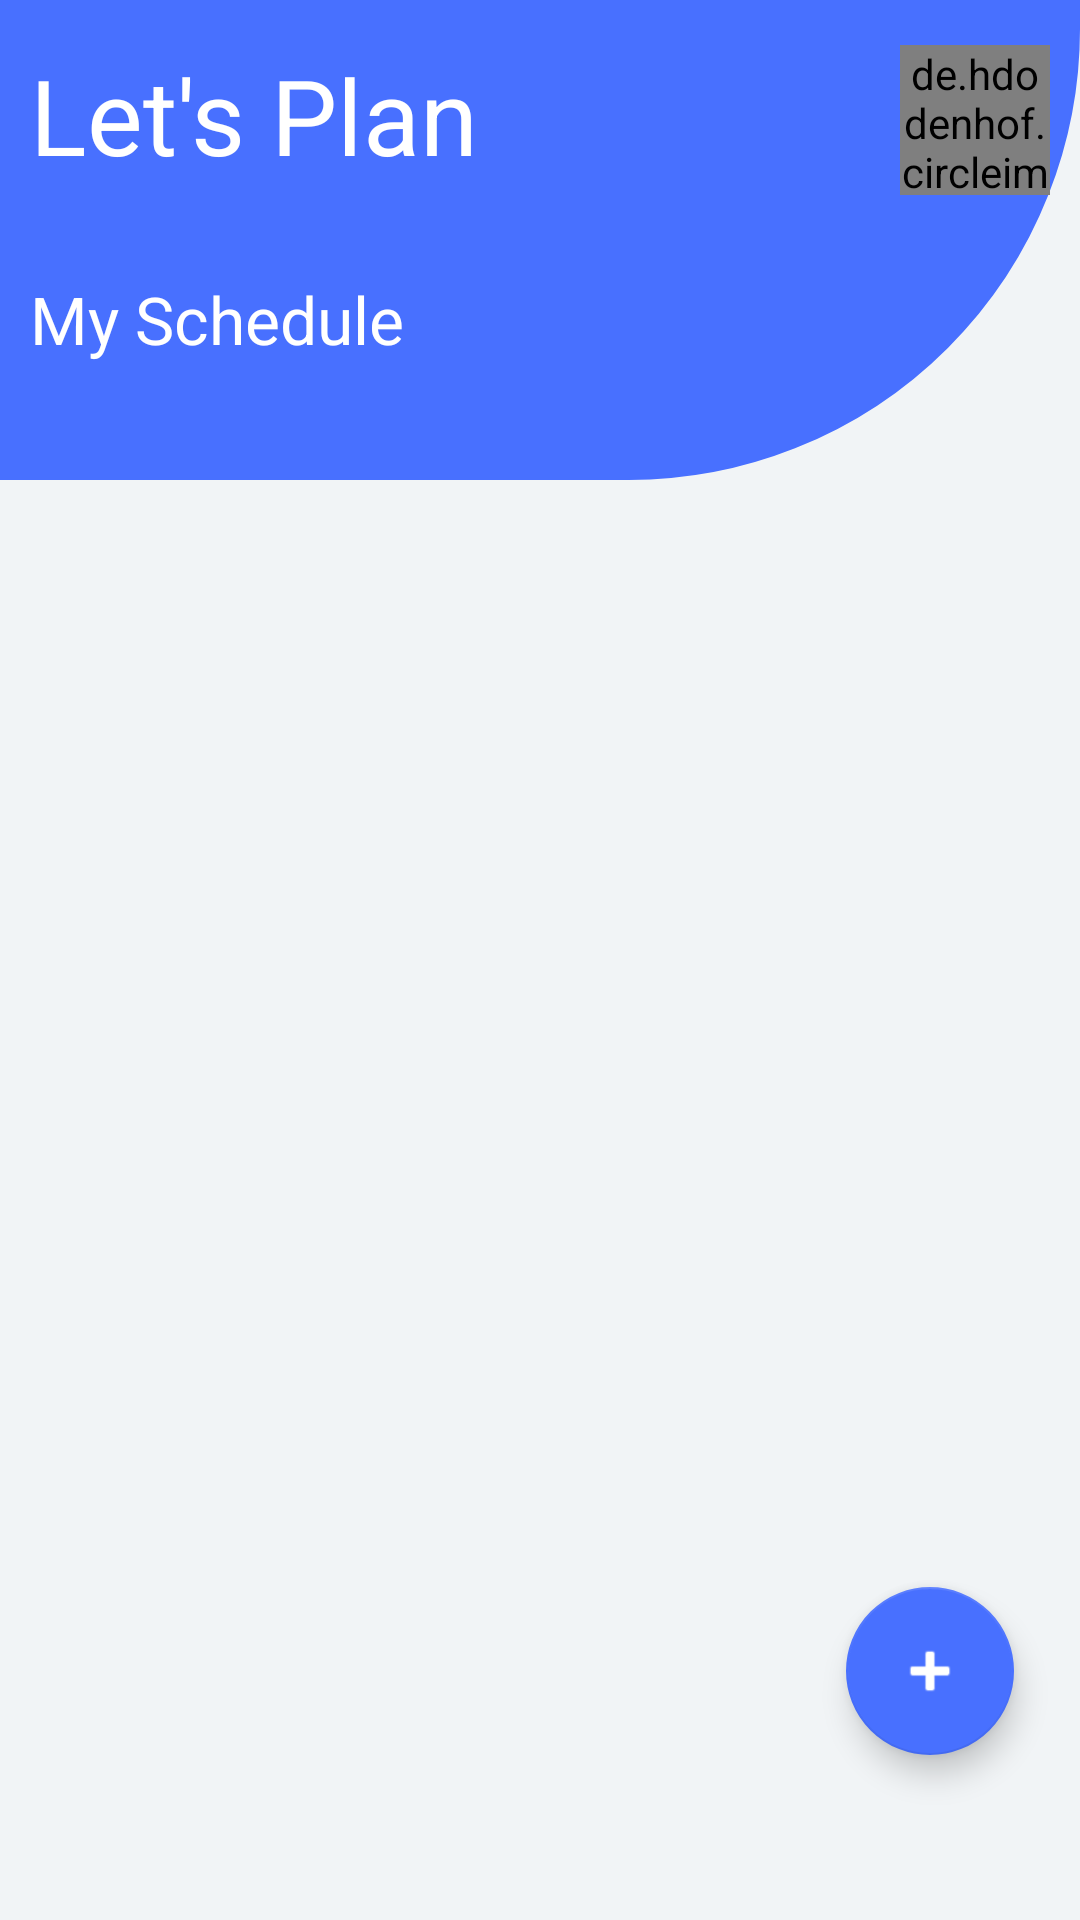

Produce the Android XML layout that renders to this screen, including the resource entries it uses.
<!-- AndroidManifest.xml: application theme AppTheme -->
<!-- res/layout/activity_main.xml -->
<?xml version="1.0" encoding="utf-8"?>
<androidx.constraintlayout.widget.ConstraintLayout xmlns:android="http://schemas.android.com/apk/res/android"
    xmlns:app="http://schemas.android.com/apk/res-auto"
    xmlns:tools="http://schemas.android.com/tools"
    android:layout_width="match_parent"
    android:layout_height="match_parent"
    android:background="#f1f4f6"
    android:id="@+id/main_activity"
    tools:context=".MainActivity"
    >

    <LinearLayout
        android:id="@+id/layout1"
        android:layout_width="match_parent"
        android:layout_height="160dp"
        android:background="@drawable/curved_layout"
        app:layout_constraintLeft_toLeftOf="parent"
        app:layout_constraintRight_toRightOf="parent"
        app:layout_constraintTop_toTopOf="parent"
        >

        <androidx.constraintlayout.widget.ConstraintLayout
            android:layout_width="match_parent"
            android:layout_height="wrap_content"
            android:layout_marginTop="15dp"
            >

            <TextView
                android:id="@+id/play_txt"
                android:layout_width="wrap_content"
                android:layout_height="wrap_content"
                android:layout_marginLeft="10dp"
                android:text="Let's Plan"
                android:textColor="#fff"
                android:textSize="35sp"
                app:layout_constraintLeft_toLeftOf="parent"
                />

            <de.hdodenhof.circleimageview.CircleImageView
                android:id="@+id/profile_pic"
                android:layout_width="50dp"
                android:layout_height="50dp"
                android:layout_marginRight="10dp"
                app:civ_border_color="#000000"
                android:src="@drawable/icons8_user_120px"
                app:layout_constraintRight_toRightOf="parent"
                />

            <TextView
                android:layout_width="wrap_content"
                android:layout_height="wrap_content"
                android:layout_marginLeft="10dp"
                android:layout_marginTop="30dp"
                android:text="My Schedule"
                android:textColor="#fff"
                android:textSize="22sp"
                app:layout_constraintLeft_toLeftOf="parent"
                app:layout_constraintTop_toBottomOf="@id/play_txt"
                />
        </androidx.constraintlayout.widget.ConstraintLayout>
    </LinearLayout>

    
    
    
    
    
    
    
    
    
    

    <LinearLayout
        android:id="@+id/layout2"
        android:layout_width="match_parent"
        android:layout_height="match_parent"
        android:layout_marginTop="160dp"
        app:layout_constraintBottom_toBottomOf="parent"
        app:layout_constraintLeft_toLeftOf="parent"
        app:layout_constraintRight_toRightOf="parent"
        app:layout_constraintStart_toEndOf="@id/layout1"
        app:layout_constraintTop_toBottomOf="@id/layout1"
        >

        <androidx.recyclerview.widget.RecyclerView
            android:id="@+id/todos"
            android:layout_width="match_parent"
            android:layout_height="match_parent"
            android:background="#f1f4f6"
            android:nestedScrollingEnabled="false"/>

    </LinearLayout>
    

    <com.google.android.material.floatingactionbutton.FloatingActionButton
        android:id="@+id/floatingActionButton"
        android:layout_width="wrap_content"
        android:layout_height="wrap_content"
        android:layout_marginRight="22dp"
        android:layout_marginBottom="55dp"
        android:clickable="true"
        android:tint="#fff"
        app:layout_constraintBottom_toBottomOf="parent"
        app:layout_constraintRight_toRightOf="parent"
        app:rippleColor="#7D4040"
        app:srcCompat="@android:drawable/ic_input_add"
        />

</androidx.constraintlayout.widget.ConstraintLayout>
<!-- resources referenced by this layout -->
<resources>
  <!-- drawable curved_layout (drawable) -->
  <?xml version="1.0" encoding="utf-8"?>
  <shape xmlns:android="http://schemas.android.com/apk/res/android"
      android:shape="rectangle">
      <corners
          android:bottomLeftRadius="0dp"
          android:bottomRightRadius="150dp"
          android:topLeftRadius="0dp"
          android:topRightRadius="0dp" />
      <padding
          android:bottom="0dp"
          android:left="0dp"
          android:right="0dp"
          android:top="0dp" />
      <stroke
          android:width="0.5dp"
          android:color="#4870ff" />
      <solid android:color="#4870ff" />
  </shape>
  <style name="AppTheme" parent="Theme.AppCompat.Light.NoActionBar">
  		
  		<item name="colorPrimary">@color/colorPrimary</item>
  		<item name="colorPrimaryDark">@color/colorPrimaryDark</item>
  		<item name="colorAccent">@color/colorAccent</item>
  	</style>
  <color name="colorPrimary">#6200EE</color>
  <color name="colorPrimaryDark">#3700B3</color>
  <color name="colorAccent">#4870ff</color>
</resources>
